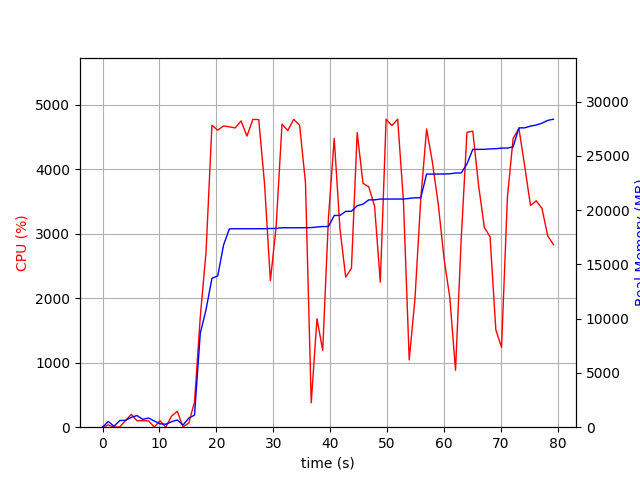

Source data for this figure (header and first rows):
elapsed_time, nproc, cpu, mem_real, mem_virtual
5.6743621826171875e-05, 1, 0.0, 10.86, 3187
1.009, 2, 34.7, 527.5, 1438
2.018, 1, 0.0, 87.14, 229.1
3.027, 12, 5.0, 613.7, 4528
4.037, 4, 103.1, 637.2, 2025
5.046, 4, 199.0, 909, 2349
6.056, 5, 100.0, 1075, 2855
7.066, 3, 100.0, 724, 1809
8.076, 3, 99.0, 849.1, 1953
9.086, 5, 3.0, 575.3, 2219
10.1, 3, 99.9, 314.3, 1384
11.11, 3, 2.0, 272.4, 1333
12.12, 4, 171.2, 502.8, 1915
13.13, 5, 247.5, 667.2, 2281
14.14, 1, 4.9, 199.2, 1639
15.15, 2, 64.4, 844.1, 6973
16.16, 1, 390.8, 1109, 7230
17.17, 1, 1708, 8643, 23182
18.18, 1, 2718, 10841, 23182
19.22, 1, 4681, 13719, 23182
20.24, 1, 4604, 13939, 23182
21.26, 1, 4670, 16791, 24499
22.28, 1, 4656, 18275, 24499
23.3, 1, 4639, 18291, 24499
24.33, 1, 4747, 18291, 24499
25.37, 1, 4512, 18291, 24499
26.4, 1, 4770, 18291, 24499
27.44, 1, 4768, 18291, 24499
28.47, 1, 3750, 18293, 24499
29.48, 1, 2272, 18313, 24502
30.49, 1, 3105, 18323, 24502
31.52, 1, 4698, 18379, 24547
32.54, 1, 4598, 18379, 24547
33.58, 1, 4771, 18379, 24547
34.61, 1, 4683, 18379, 24547
35.65, 1, 3788, 18388, 24547
36.66, 1, 379.4, 18392, 24547
37.66, 1, 1682, 18452, 24547
38.67, 1, 1191, 18491, 24547
39.68, 1, 3243, 18495, 24547
40.69, 1, 4476, 19513, 25926
41.71, 1, 3076, 19515, 25926
42.71, 1, 2326, 19891, 25926
43.72, 1, 2463, 19903, 26022
44.73, 1, 4567, 20406, 26462
45.75, 1, 3781, 20556, 26462
46.77, 1, 3725, 20951, 26462
47.78, 1, 3428, 20953, 26462
48.79, 1, 2249, 21027, 26462
49.81, 1, 4774, 21027, 26462
50.83, 1, 4676, 21027, 26462
51.84, 1, 4774, 21027, 26462
52.86, 1, 3494, 21027, 26462
53.87, 1, 1043, 21085, 26462
54.88, 1, 1989, 21141, 26574
55.9, 1, 3543, 21145, 26574
56.92, 1, 4622, 23329, 37062
57.94, 1, 4108, 23329, 37062
58.97, 1, 3460, 23333, 37062
59.99, 1, 2615, 23335, 37062
... 19 more rows
